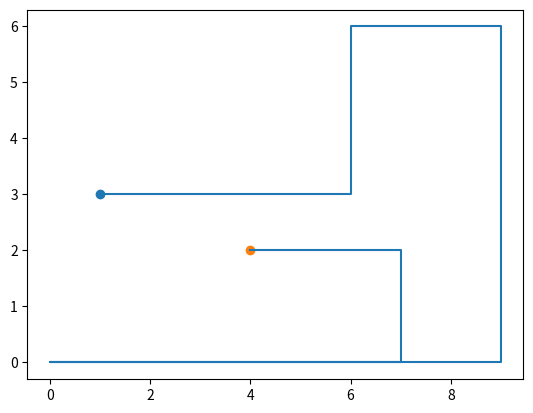

The matplotlib source for this figure:
import numpy
import random
from matplotlib import pyplot


points = []
intrm = []
course = []

# Define area parameters:
xMax = 10
yMax = 8

# Define number of turns:
xTurns = 4

# Define start and finish:
start = numpy.array([1, 3])
points.append(start)
finish = numpy.array([4, 2])

# Generate turning points:


def generateTurns(xTurns):
    i = 1
    while i <= xTurns:
        x = random.randint(0, xMax)
        y = random.randint(0, yMax)
        points.append(numpy.array([x, y]))
        i += 1


generateTurns(xTurns)
points.append(finish)

for i in points:
    print("points", i)

# Generate intermediate turns


def generateIntermediates(xTurns):
    i = 0
    while i <= xTurns:
        x = numpy.array([points[i][0], points[i + 1][1]])
        print("x", x)
        y = numpy.array([points[i + 1][0], points[i][1]])
        print("y", y)
        temp = []
        temp.append(x)
        temp.append(y)

        for item in temp:
            print("temp", item)

        intrm.append(temp[random.randint(0, 1)])
        i += 1


generateIntermediates(xTurns)
for i in intrm:
    print("int", i)


def generateCourse(points, intrm, xTurns):

    i = 0
    while i <= xTurns:
        course.append(points[i])
        course.append(intrm[i])
        i += 1
    course.append(points[xTurns + 1])

    for i in course:
        print("course", i)


generateCourse(points, intrm, xTurns)


def plotCourse(course, xTurns):
    x, y = zip(*course)
    pyplot.plot(x, y)
#     pyplot.show()
    pyplot.scatter(x[0], y[0])
    pyplot.scatter(x[xTurns * 2 + 2], y[xTurns * 2 + 2])
    pyplot.show()


plotCourse(course, xTurns)
